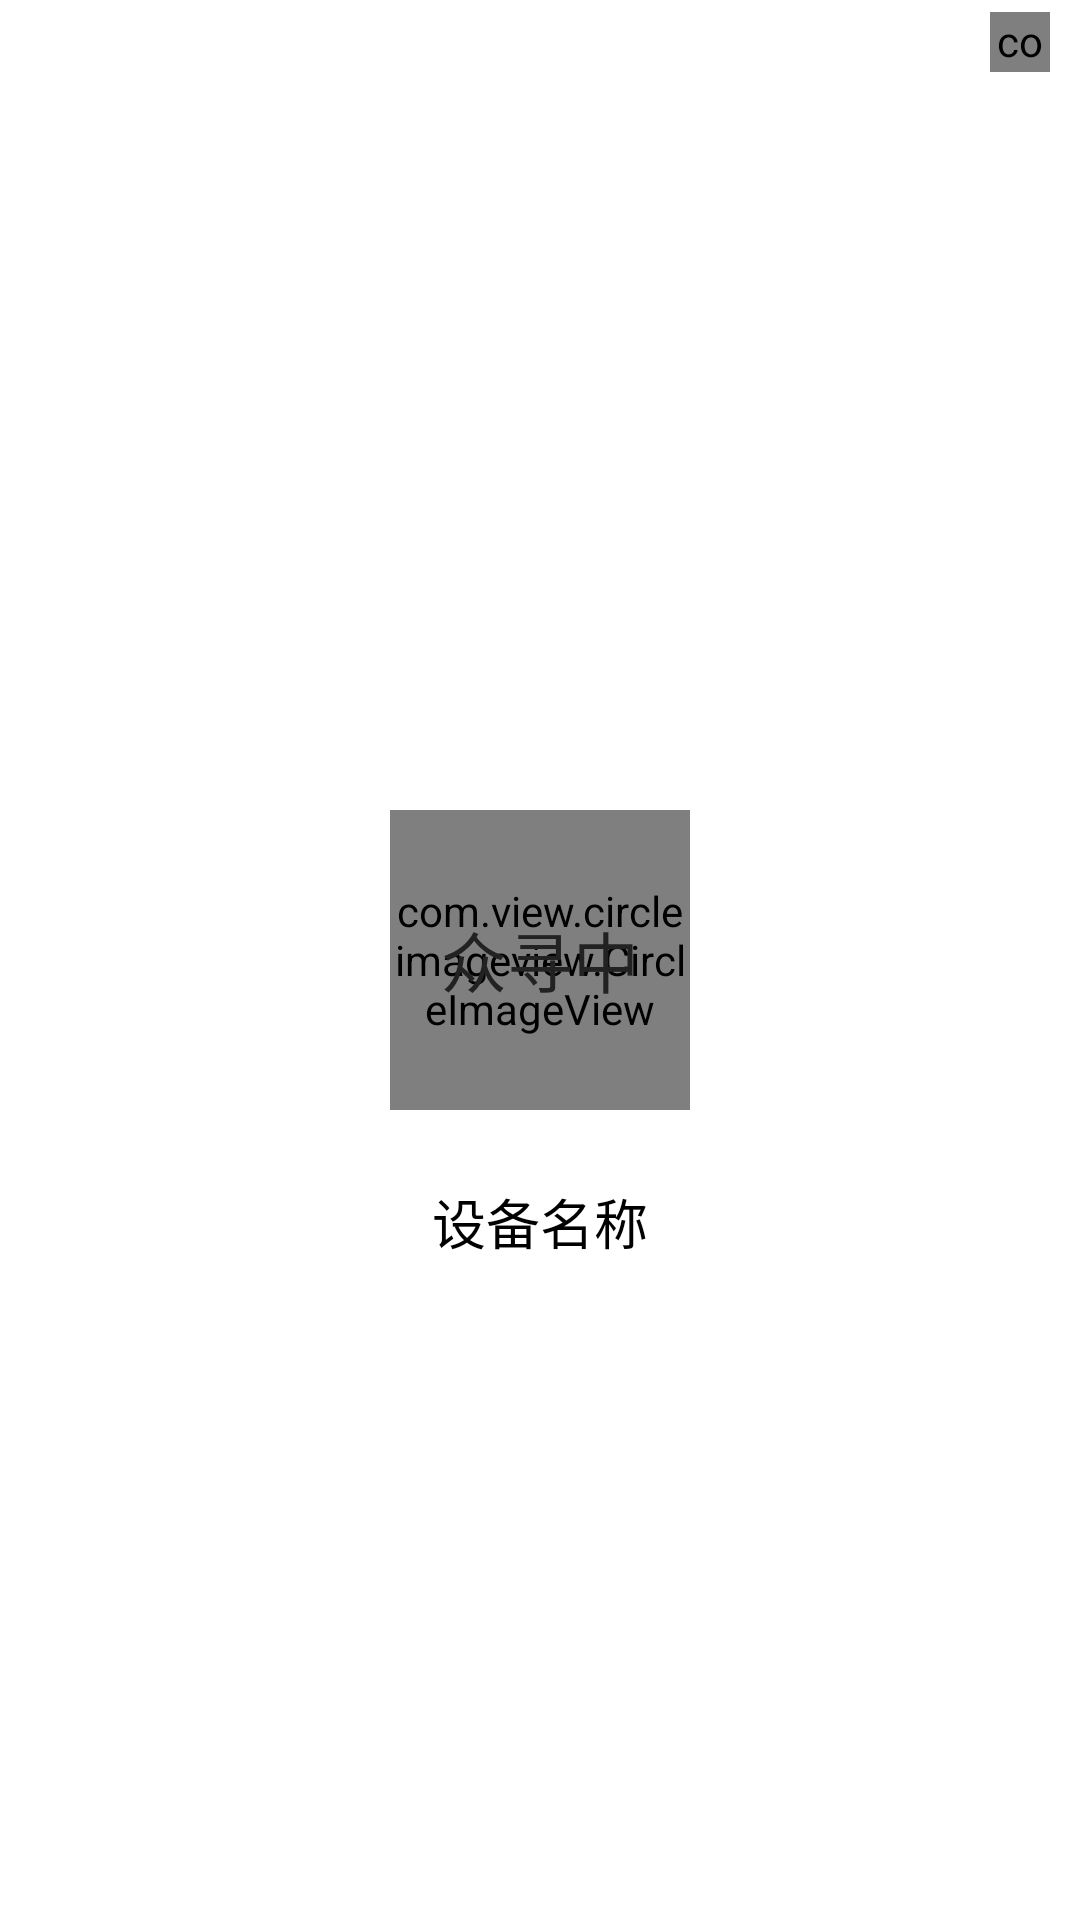

Write the Android layout XML for this screen, with the resource values it uses.
<!-- AndroidManifest.xml: application theme android:Theme.NoTitleBar -->
<!-- res/layout/gridview_item.xml -->
<?xml version="1.0" encoding="utf-8"?>

<RelativeLayout xmlns:android="http://schemas.android.com/apk/res/android"
    xmlns:app="http://schemas.android.com/apk/res-auto"
    android:id="@+id/layout_gridview_item"
    android:layout_width="match_parent"
    android:layout_height="match_parent"
    android:background="@color/white"
    android:paddingLeft="2dp"
    android:paddingRight="2dp"
    android:paddingTop="2dp"
    >

    <com.view.circleimageview.CircleImageView
        android:id="@+id/circleImageView_tracker_photo"
        android:layout_width="100dp"
        android:layout_height="100dp"
        android:layout_centerInParent="true"
        android:src="@drawable/app_logo"
        app:border_color="#ff808080"
        app:border_width="1dp" />

    <TextView
        android:id="@+id/tv_state_tracker_item"
        android:layout_width="wrap_content"
        android:layout_height="wrap_content"
        android:layout_centerInParent="true"
        android:gravity="center"
        android:text="众寻中"
        android:textColor="#FF222222"
        android:textSize="22sp" />

    <ImageView
        android:id="@+id/iv_no_tracker_item"
        android:layout_width="120dp"
        android:layout_height="120dp"
        android:layout_centerInParent="true"
        android:contentDescription="@null"
        android:scaleType="center"
        android:src="@drawable/no_tracker_item_bg"
        android:visibility="gone" />

    <FrameLayout
        android:id="@+id/layout_state_tracker_item"
        android:layout_width="match_parent"
        android:layout_height="match_parent" >

        <com.view.circleimageview.CircleImageView
            android:id="@+id/circleImageView_tracker_state_bg"
            android:layout_width="20dp"
            android:layout_height="20dp"
            android:layout_gravity="right"
            android:layout_marginRight="8dp"
            android:layout_marginTop="2dp"
            android:src="@drawable/unselected_item_bg"
            app:border_color="#FFCDCDCD"
            app:border_width="2dp" />
    </FrameLayout>

    <TextView
        android:id="@+id/tv_name_tracker_item"
        android:layout_width="match_parent"
        android:layout_height="wrap_content"
        android:layout_below="@id/circleImageView_tracker_photo"
        android:gravity="center_horizontal"
        android:paddingTop="8dp"
        android:layout_marginTop="16dp"
        android:singleLine="true"
        android:text="设备名称"
        android:textColor="#000000"
        android:textSize="18sp" />

    <FrameLayout
        android:id="@+id/layout_tracker_item_selected"
        android:layout_width="match_parent"
        android:layout_height="7dp"
        android:layout_alignParentBottom="true"
        android:layout_below="@id/tv_name_tracker_item"
        android:visibility="gone"
        >

        <ImageView
            android:id="@+id/iv_tracker_item_selected"
            android:layout_width="match_parent"
            android:layout_height="7dp"
            android:layout_gravity="bottom|center_horizontal"
            android:contentDescription="@null"
            android:src="@drawable/selected_tag"
            android:visibility="gone" />
    </FrameLayout>

</RelativeLayout>
<!-- resources referenced by this layout -->
<resources>
  <color name="white">#FFFFFFFF</color>
  <!-- drawable app_logo: png bitmap (drawable-hdpi, 7933 bytes) -->
  <!-- drawable no_tracker_item_bg: png bitmap (drawable-hdpi, 2116 bytes) -->
  <!-- drawable selected_tag: png bitmap (drawable-hdpi, 1091 bytes) -->
  <!-- drawable unselected_item_bg: png bitmap (drawable-hdpi, 1441 bytes) -->
</resources>
